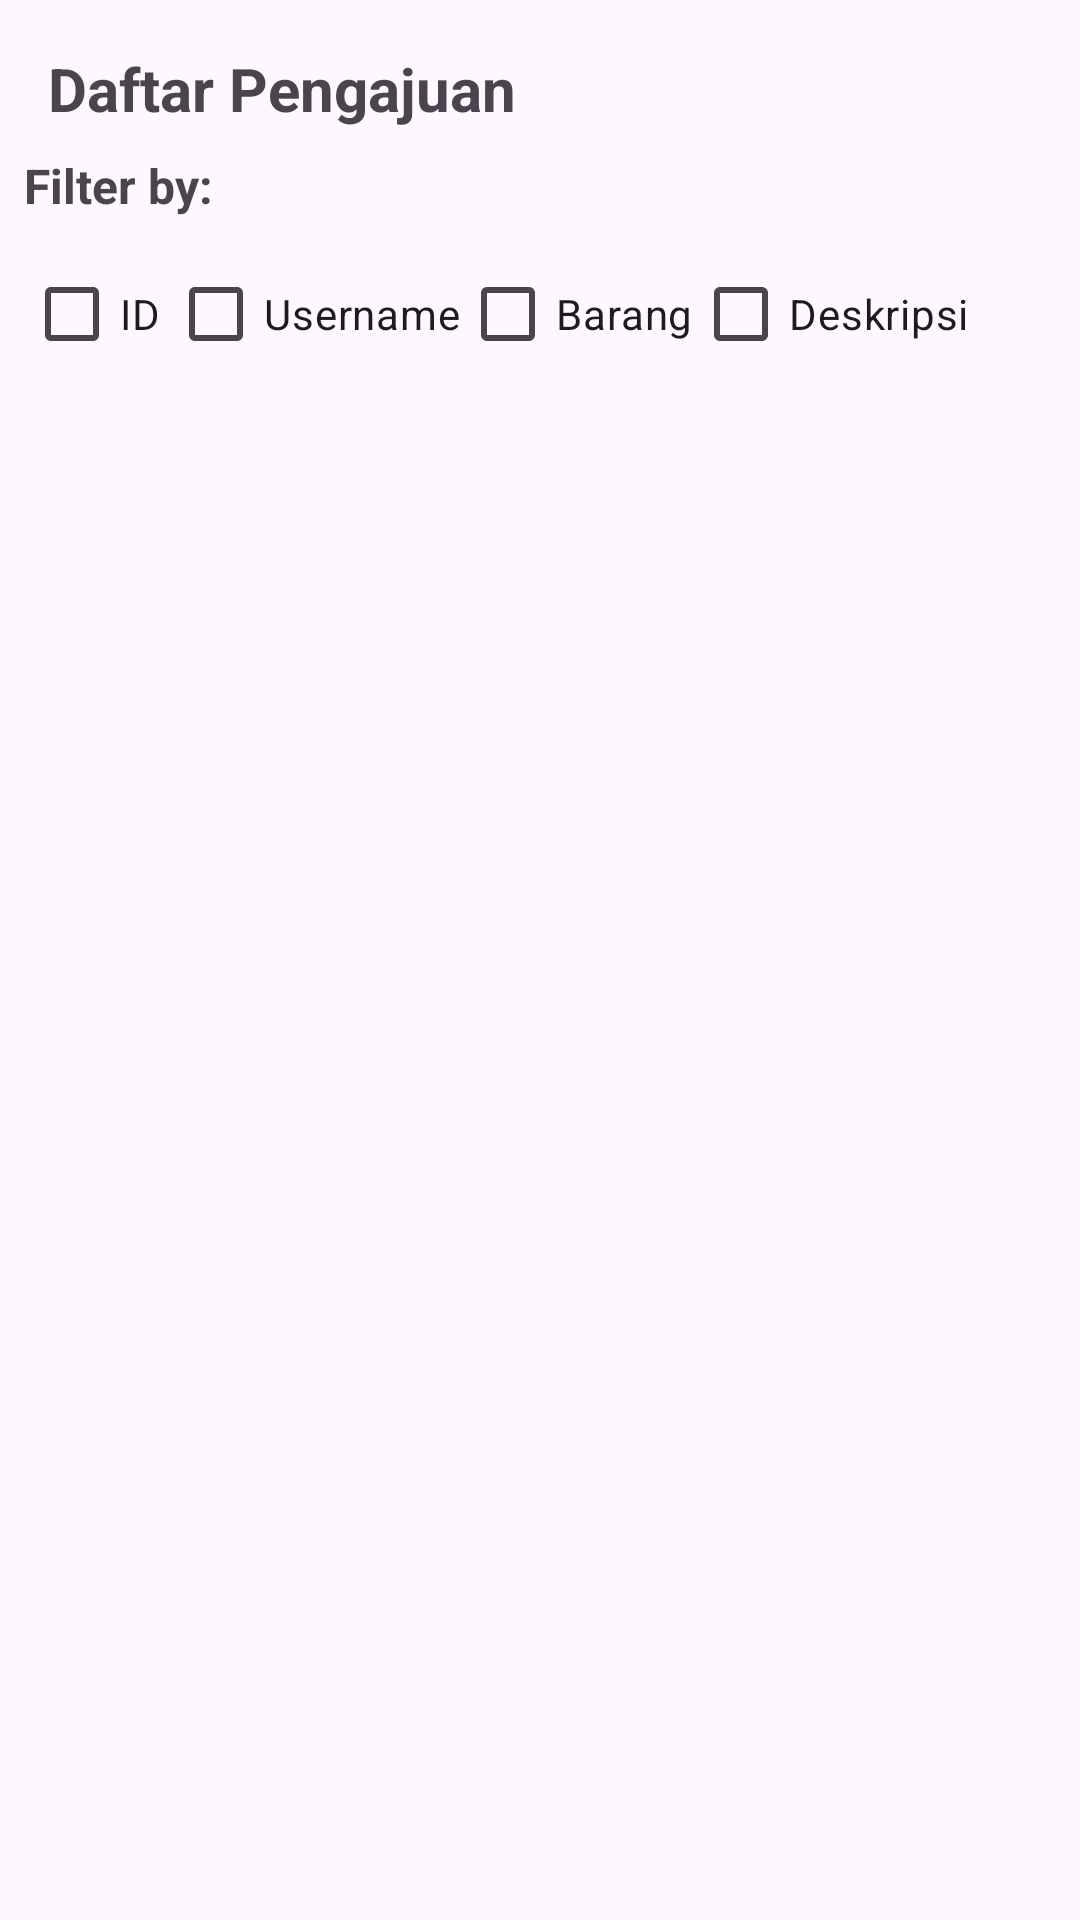

Reconstruct the res/layout file that produces this screen, plus the resources it refers to.
<!-- AndroidManifest.xml: application theme Theme.SitiraSama -->
<!-- res/layout/fragment_pengajuan.xml -->
<?xml version="1.0" encoding="utf-8"?>
<androidx.constraintlayout.widget.ConstraintLayout
    xmlns:android="http://schemas.android.com/apk/res/android"
    xmlns:app="http://schemas.android.com/apk/res-auto"
    android:layout_width="match_parent"
    android:layout_height="match_parent">

    <TextView
        android:id="@+id/titlePengajuan"
        android:layout_width="wrap_content"
        android:layout_height="wrap_content"
        android:text="Daftar Pengajuan"
        android:textSize="20sp"
        android:textStyle="bold"
        android:layout_margin="16dp"
        app:layout_constraintTop_toTopOf="parent"
        app:layout_constraintStart_toStartOf="parent"/>

    
    <LinearLayout
        android:id="@+id/filterLayout"
        android:layout_width="match_parent"
        android:layout_height="wrap_content"
        android:orientation="vertical"
        android:padding="8dp"
        app:layout_constraintTop_toBottomOf="@id/titlePengajuan"
        app:layout_constraintStart_toStartOf="parent"
        app:layout_constraintEnd_toEndOf="parent">

        
        <TextView
            android:id="@+id/filterLabel"
            android:layout_width="wrap_content"
            android:layout_height="wrap_content"
            android:text="Filter by:"
            android:textSize="16sp"
            android:textStyle="bold"
            android:layout_marginBottom="8dp"/>

        <LinearLayout
            android:layout_width="match_parent"
            android:layout_height="wrap_content"
            android:orientation="horizontal">

            <CheckBox
                android:id="@+id/checkId"
                android:layout_width="wrap_content"
                android:layout_height="wrap_content"
                android:text="ID"/>

            <CheckBox
                android:id="@+id/checkUsername"
                android:layout_width="wrap_content"
                android:layout_height="wrap_content"
                android:text="Username"/>

            <CheckBox
                android:id="@+id/checkBarang"
                android:layout_width="wrap_content"
                android:layout_height="wrap_content"
                android:text="Barang"/>

            <CheckBox
                android:id="@+id/checkDeskripsi"
                android:layout_width="wrap_content"
                android:layout_height="wrap_content"
                android:text="Deskripsi"/>
        </LinearLayout>

        
        <EditText
            android:id="@+id/searchId"
            android:layout_width="match_parent"
            android:layout_height="wrap_content"
            android:hint="Masukkan ID"
            android:visibility="gone"/>

        <EditText
            android:id="@+id/searchUsername"
            android:layout_width="match_parent"
            android:layout_height="wrap_content"
            android:hint="Masukkan Username"
            android:visibility="gone"/>

        <EditText
            android:id="@+id/searchBarang"
            android:layout_width="match_parent"
            android:layout_height="wrap_content"
            android:hint="Masukkan Nama Barang"
            android:visibility="gone"/>

        <EditText
            android:id="@+id/searchDeskripsi"
            android:layout_width="match_parent"
            android:layout_height="wrap_content"
            android:hint="Masukkan Deskripsi"
            android:visibility="gone"/>
    </LinearLayout>

    <androidx.recyclerview.widget.RecyclerView
        android:id="@+id/recyclerViewPengajuan"
        android:layout_width="match_parent"
        android:layout_height="0dp"
        android:layout_margin="16dp"
        app:layout_constraintTop_toBottomOf="@id/filterLayout"
        app:layout_constraintBottom_toBottomOf="parent"/>
</androidx.constraintlayout.widget.ConstraintLayout>
<!-- resources referenced by this layout -->
<resources>
  <style name="Theme.SitiraSama" parent="Base.Theme.SitiraSama" />
  <style name="Base.Theme.SitiraSama" parent="Theme.Material3.DayNight.NoActionBar">
          
          
      </style>
</resources>
